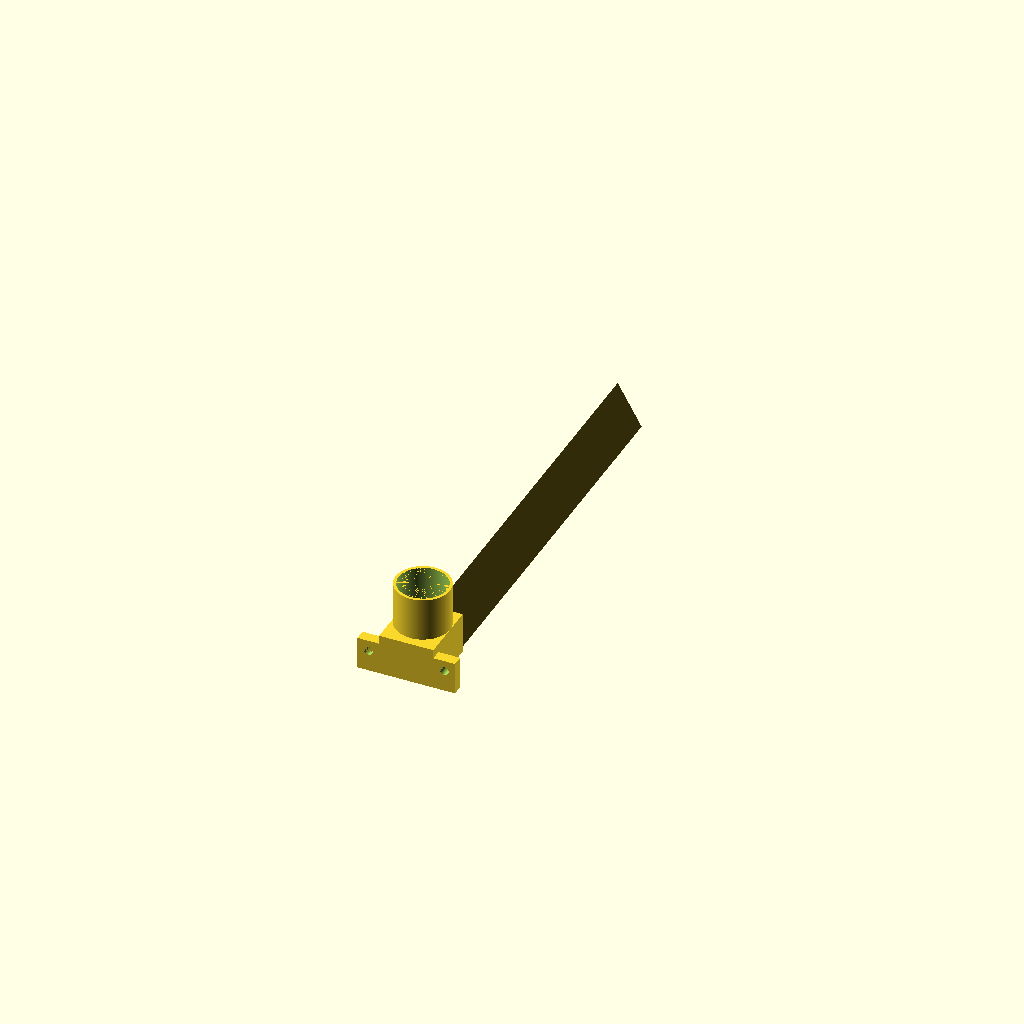
Cell 1 — every parameter at its default value.
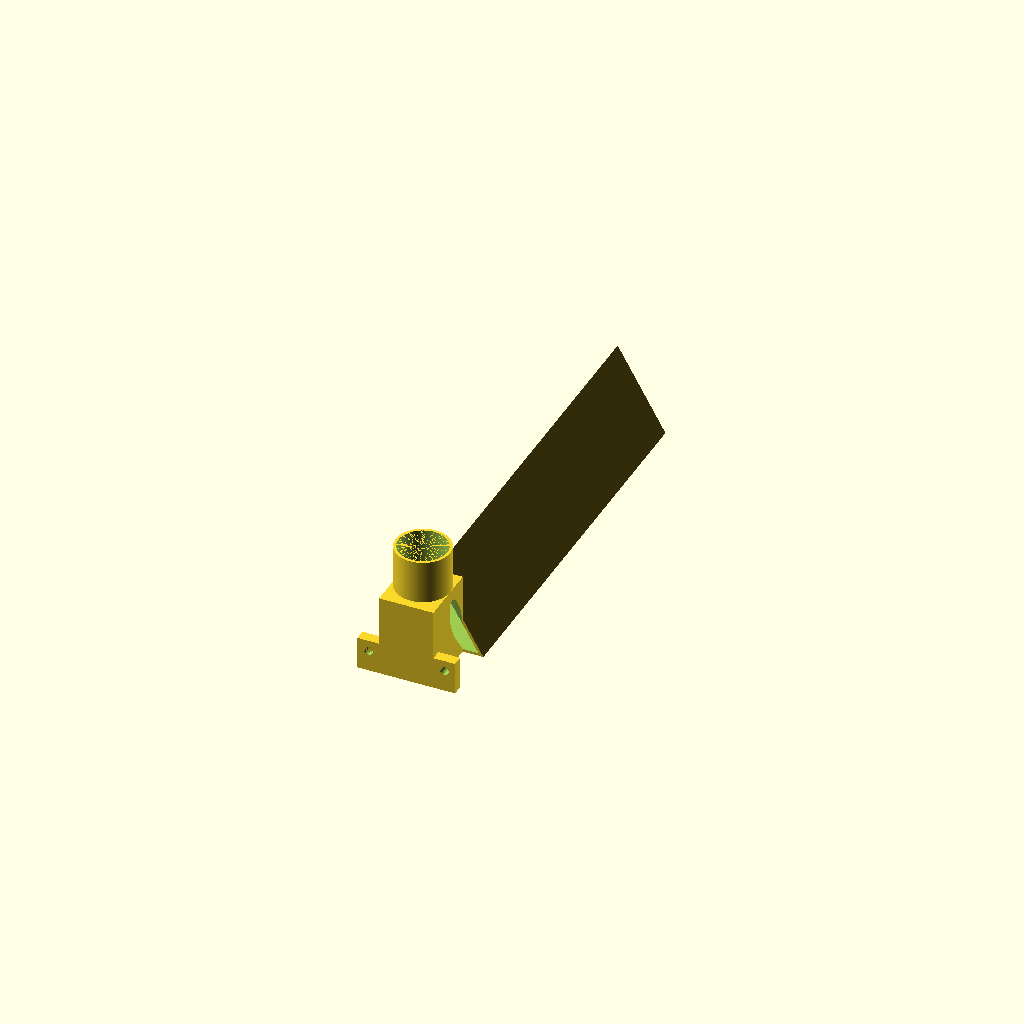
Cell 2 — launch_side set to 44, the other parameters unchanged.
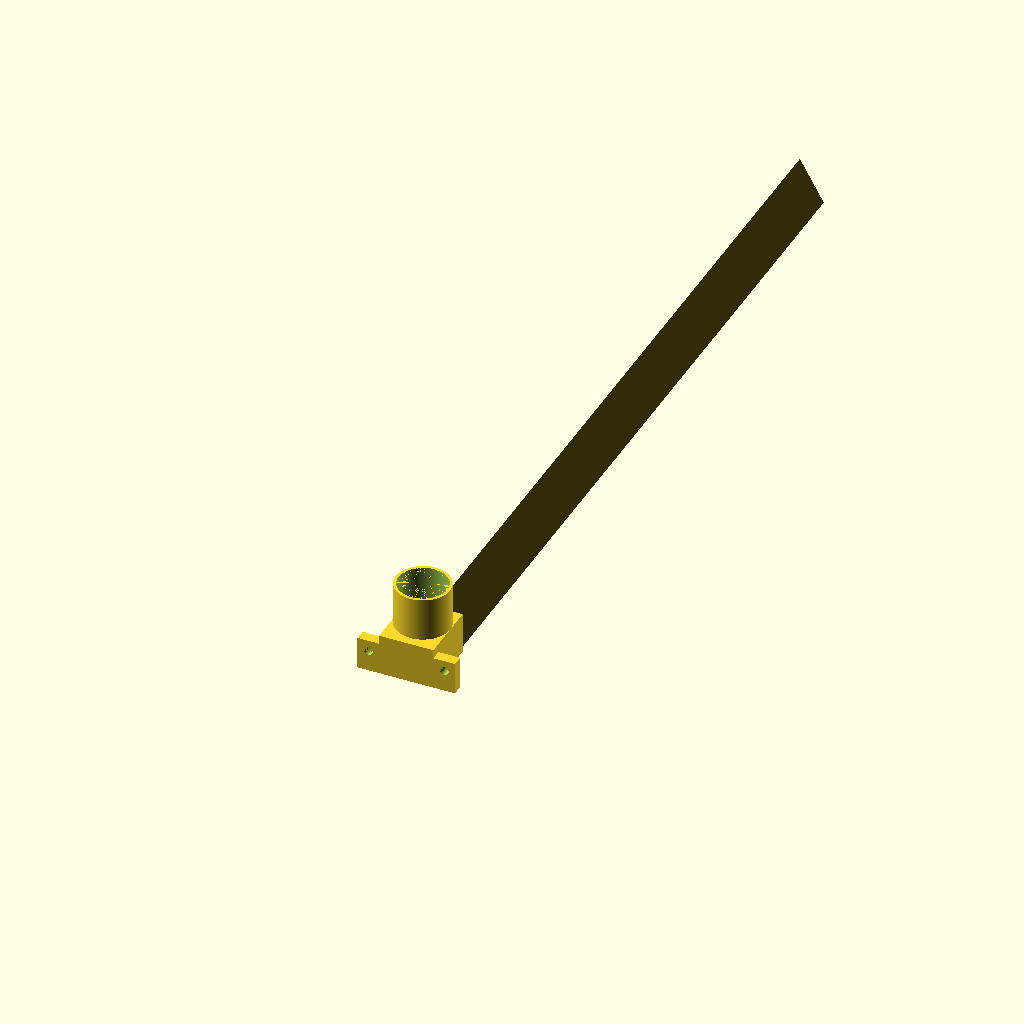
Cell 3: launch_h = 360 (everything else at default).
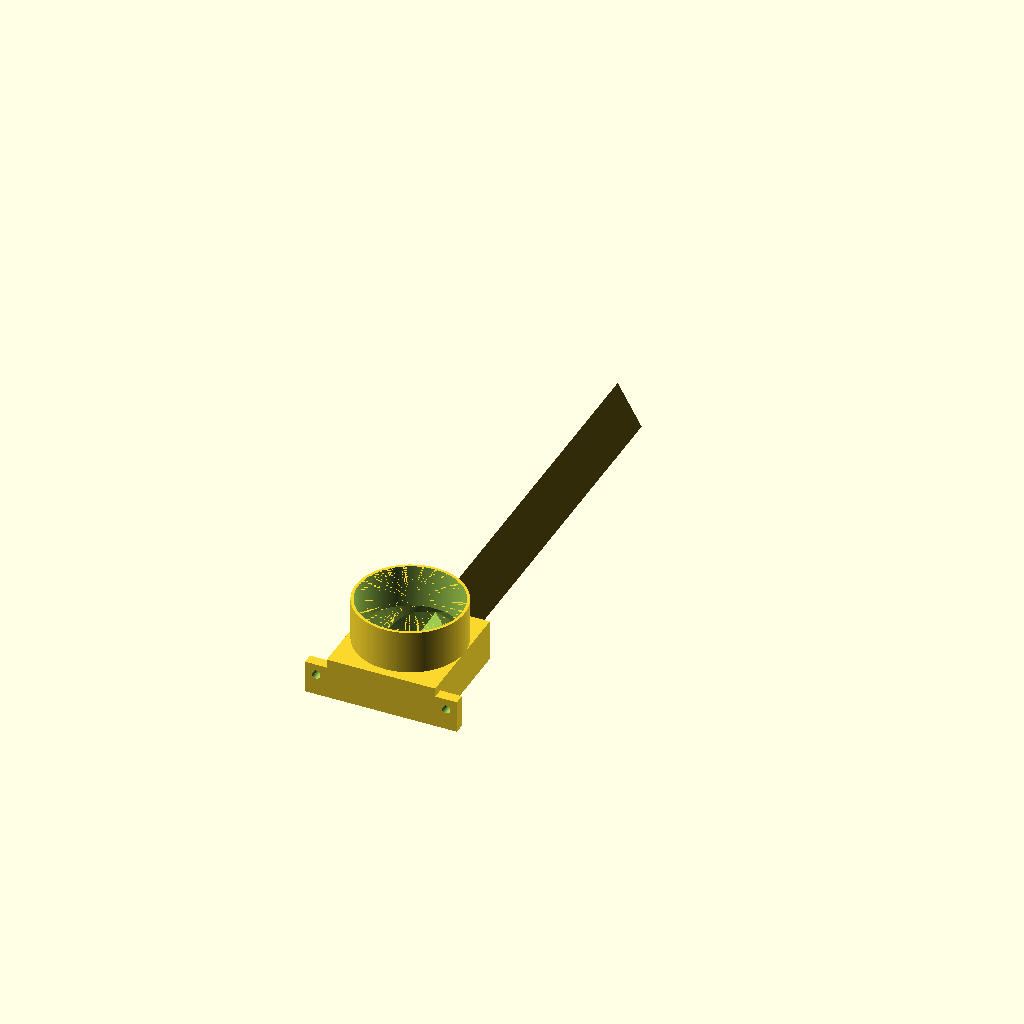
Cell 4: conn_phi = 50 (everything else at default).
All cells are drawn from one camera (rotation 55°, 0°, 25°, orthographic, colour scheme Cornfield), so only the parameter changes between them.
Source of the model, pop_rocket/launcher.scad:
eps = 0.01;
wall = 1.3;

launch_side = 22;
launch_h = 180;

conn_phi = 25;
conn_h = 20;
conn_pipe_space = 4;


module screw_mount(dl)
{
  s = 10;
  h = 5;
  difference()
  {
    translate([-s/2, -s/2, 0])
      cube([s, s+dl, h]);
    translate([0, 0, -eps])
      cylinder(d=4, h=h+2*eps, $fn=50);
  }
}


module triangle_2d(side)
{
  dx = -side/2;
  dy = 0;
  translate([dx, 0, 0])
  polygon( points=[
    [0, 0],
    [side, 0],
    [cos(60)*side, sin(60)*side]
  ] );
}


module triangle_2d_int(side)
{
  offset(r=-wall)
    triangle_2d(side);
}


module pipe_connector(d, h, $fn=200)
{
  cylinder(d=d, h=h);
}


module outer_pipe()
{
  // rocket side
  translate([0, launch_h+eps, 0])
    rotate([90, 0, 0])
      linear_extrude(height=launch_h)
        triangle_2d(launch_side);
  // rubber pipe side
  dz = launch_side * sin(60);
  translate([0, -conn_phi/2, dz])
    pipe_connector(conn_phi, 20);
  // interconenction of both
  translate([-conn_phi/2, -conn_phi-conn_pipe_space, 0])
    cube([conn_phi, conn_phi+conn_pipe_space, dz]);
}


module inner_pipe()
{
  // rocket side
  translate([0, launch_h+2*eps, 0])
    rotate([90, 0, 0])
      linear_extrude(height=launch_h+4*eps)
        triangle_2d_int(launch_side);
  // rubber pipe side
  dz = launch_side * sin(60);
  translate([0, -conn_phi/2, dz])
    pipe_connector(conn_phi-2*wall, 20+eps);
  // smooth interconenction of both
  hull()
  {
    // launch side
    rotate([90, 0, 0])
      linear_extrude(height=eps)
        triangle_2d_int(launch_side);
    // top-level connection facing side
    translate([0, -conn_phi/2, dz])
      pipe_connector(conn_phi-2*wall, 0.1, $fn=50);
    // gradual narrowing of the pipe
    denom = 10;
    translate([0, 0, dz-1.5])
      for(r=[0:5:60])
        rotate([r, 0, 0])
          translate([0, -(conn_phi-r/denom)/2, 0])
            pipe_connector(conn_phi-2*wall-r/denom, 0.1, $fn=50);
  }
}


module launcher()
{
  difference()
  {
    outer_pipe();
    inner_pipe();
  }
  // mount screw holes
  translate([0, -conn_phi-conn_pipe_space, 10])
    rotate([-90, 0, 0])
      for(dx=[-1,+1])
        translate([dx*(conn_phi/2 + 10/2), 0, 0])
          screw_mount(dl=10/2);
}

launcher();
Customizer parameters (derived from the source; name, type, default, range or options):
eps: number, default 0.01
wall: number, default 1.3
launch_side: number, default 22
launch_h: number, default 180
conn_phi: number, default 25
conn_h: number, default 20
conn_pipe_space: number, default 4
